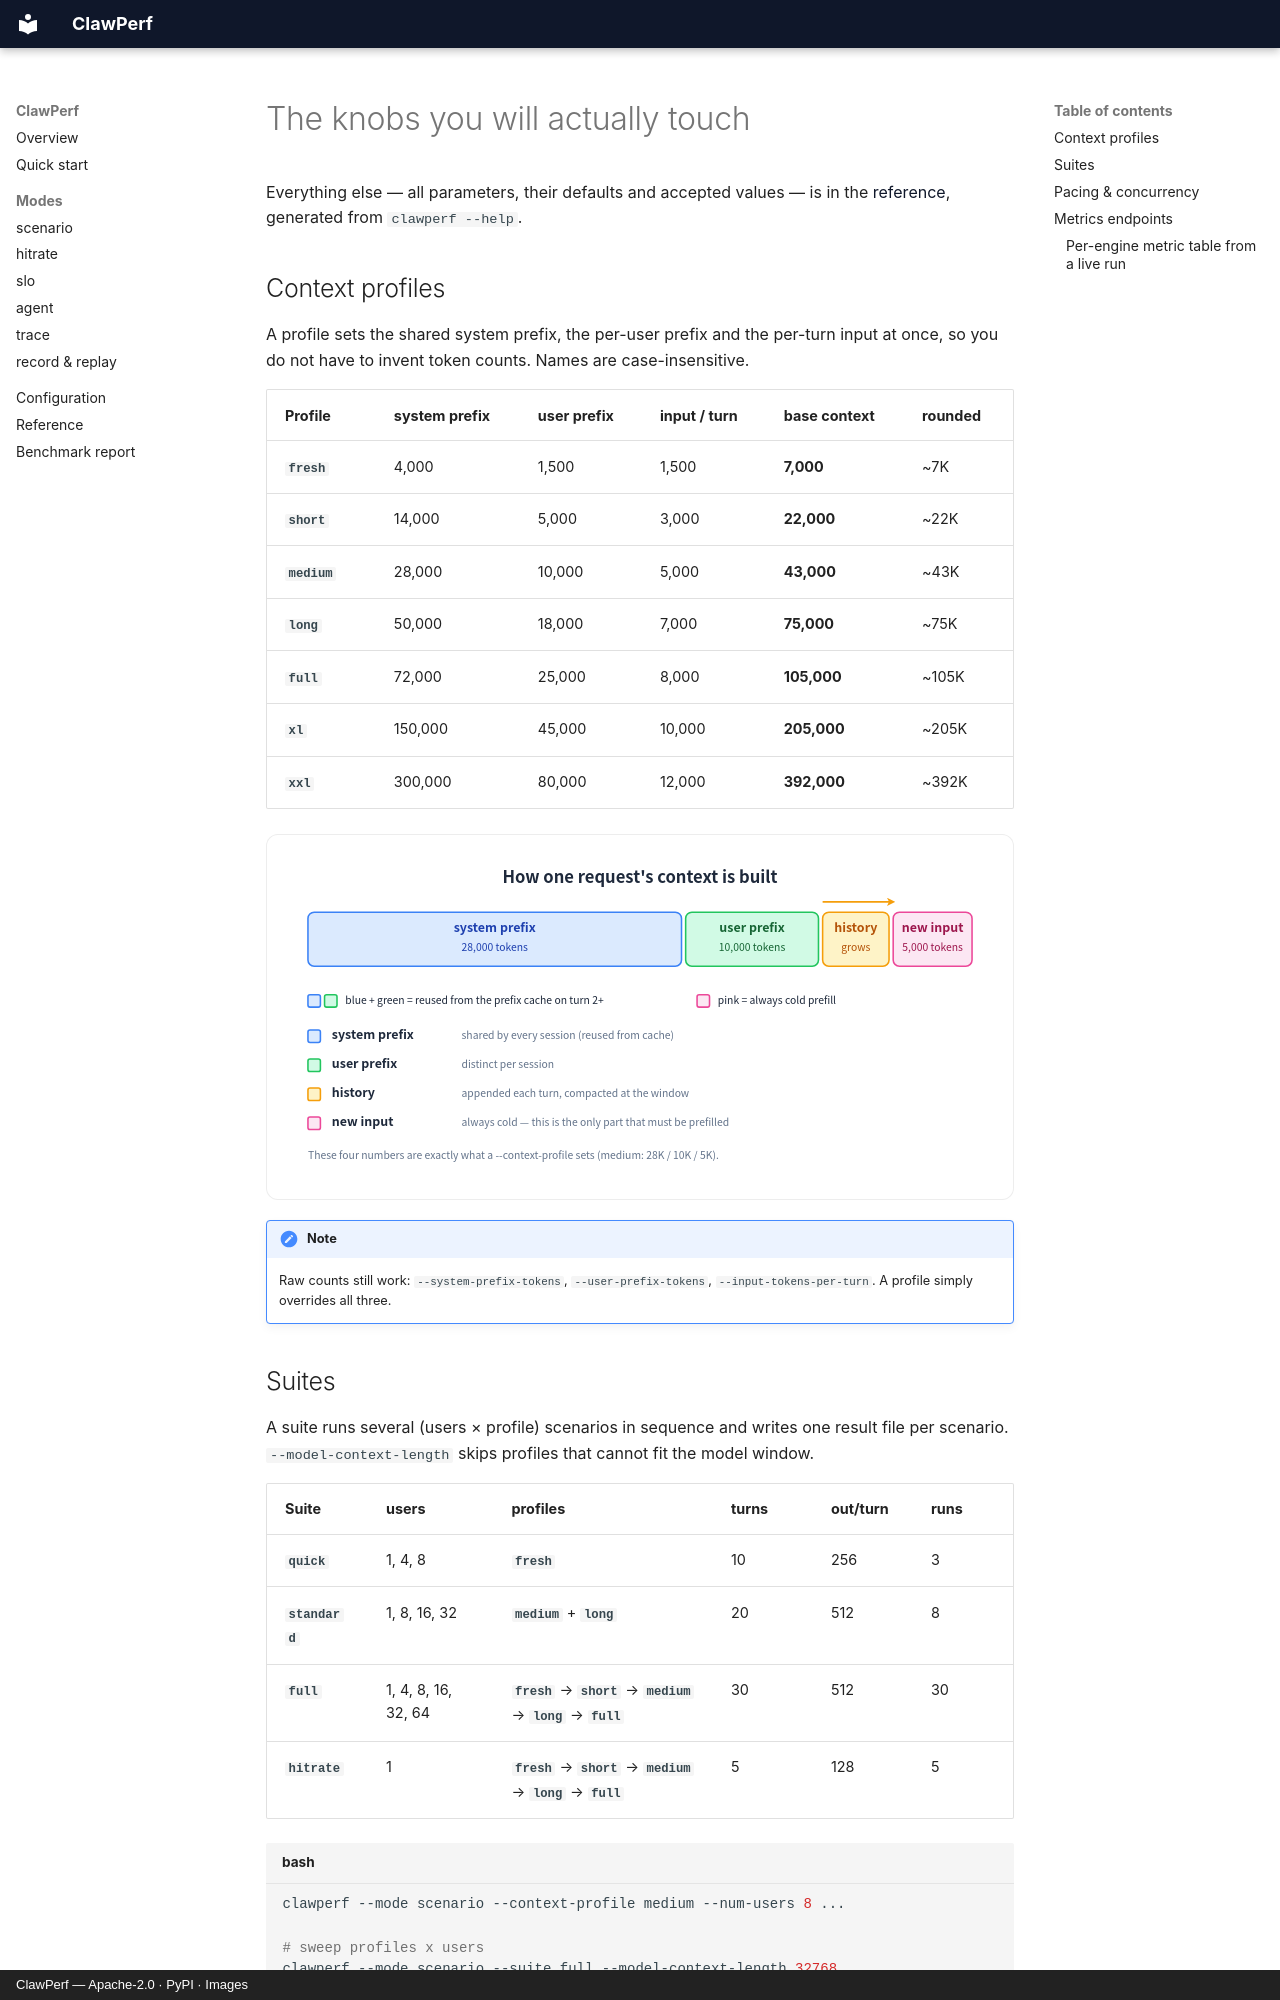

repository: ucm-system/ClawPerf · page: configuration.en/index.html · generator: mkdocs · copyright: ClawPerf — Apache-2.0 · PyPI · Images

---
description: Context profiles, suites, pacing knobs and metrics endpoints.
---

# The knobs you will actually touch

Everything else — all parameters, their defaults and accepted values — is in the [reference](reference.en.md#params), generated from `clawperf --help`.

## Context profiles

A profile sets the shared system prefix, the per-user prefix and the per-turn input at once, so you do not have to invent token counts. Names are case-insensitive.

| Profile | system prefix | user prefix | input / turn | base context | rounded |
|---|---|---|---|---|---|
| `fresh` | 4,000 | 1,500 | 1,500 | **7,000** | ~7K |
| `short` | 14,000 | 5,000 | 3,000 | **22,000** | ~22K |
| `medium` | 28,000 | 10,000 | 5,000 | **43,000** | ~43K |
| `long` | 50,000 | 18,000 | 7,000 | **75,000** | ~75K |
| `full` | 72,000 | 25,000 | 8,000 | **105,000** | ~105K |
| `xl` | 150,000 | 45,000 | 10,000 | **205,000** | ~205K |
| `xxl` | 300,000 | 80,000 | 12,000 | **392,000** | ~392K |

![How the context is built: shared system prefix, per-user prefix, growing history and the newest input](assets/context_model.svg)

!!! note

    Raw counts still work: `--system-prefix-tokens`, `--user-prefix-tokens`, `--input-tokens-per-turn`. A profile simply overrides all three.

## Suites

A suite runs several (users × profile) scenarios in sequence and writes one result file per scenario. `--model-context-length` skips profiles that cannot fit the model window.

| Suite | users | profiles | turns | out/turn | runs |
|---|---|---|---|---|---|
| `quick` | 1, 4, 8 | `fresh` | 10 | 256 | 3 |
| `standard` | 1, 8, 16, 32 | `medium` + `long` | 20 | 512 | 8 |
| `full` | 1, 4, 8, 16, 32, 64 | `fresh` → `short` → `medium` → `long` → `full` | 30 | 512 | 30 |
| `hitrate` | 1 | `fresh` → `short` → `medium` → `long` → `full` | 5 | 128 | 5 |

```bash title="bash"
clawperf --mode scenario --context-profile medium --num-users 8 ...

# sweep profiles x users
clawperf --mode scenario --suite full --model-context-length 32768 ...
```
